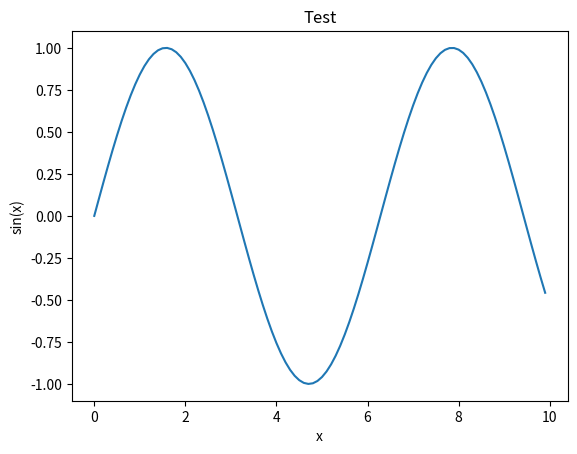

Reproduce this figure in Python.
import numpy as np
import matplotlib.pyplot as plt
import os
import datetime as dt


def main():
    start_time = dt.datetime.now()

    x = np.arange(0, 10, 0.1)
    y = np.sin(x)
    plt.xlabel('x')
    plt.ylabel('sin(x)')
    plt.title('Test')
    plt.plot(x,y)

    save_dir = os.path.join(os.getcwd(), 'saved_imgs')
    if not os.path.isdir(save_dir):
        os.makedirs(save_dir)
    img_path = os.path.join(save_dir, 'plot')
    plt.savefig(img_path)
    #plt.show()

    stop_time = dt.datetime.now()
    print("Elapsed time = ", (stop_time - start_time).total_seconds(), "s.")
    pass


if __name__ == '__main__':
    main()
